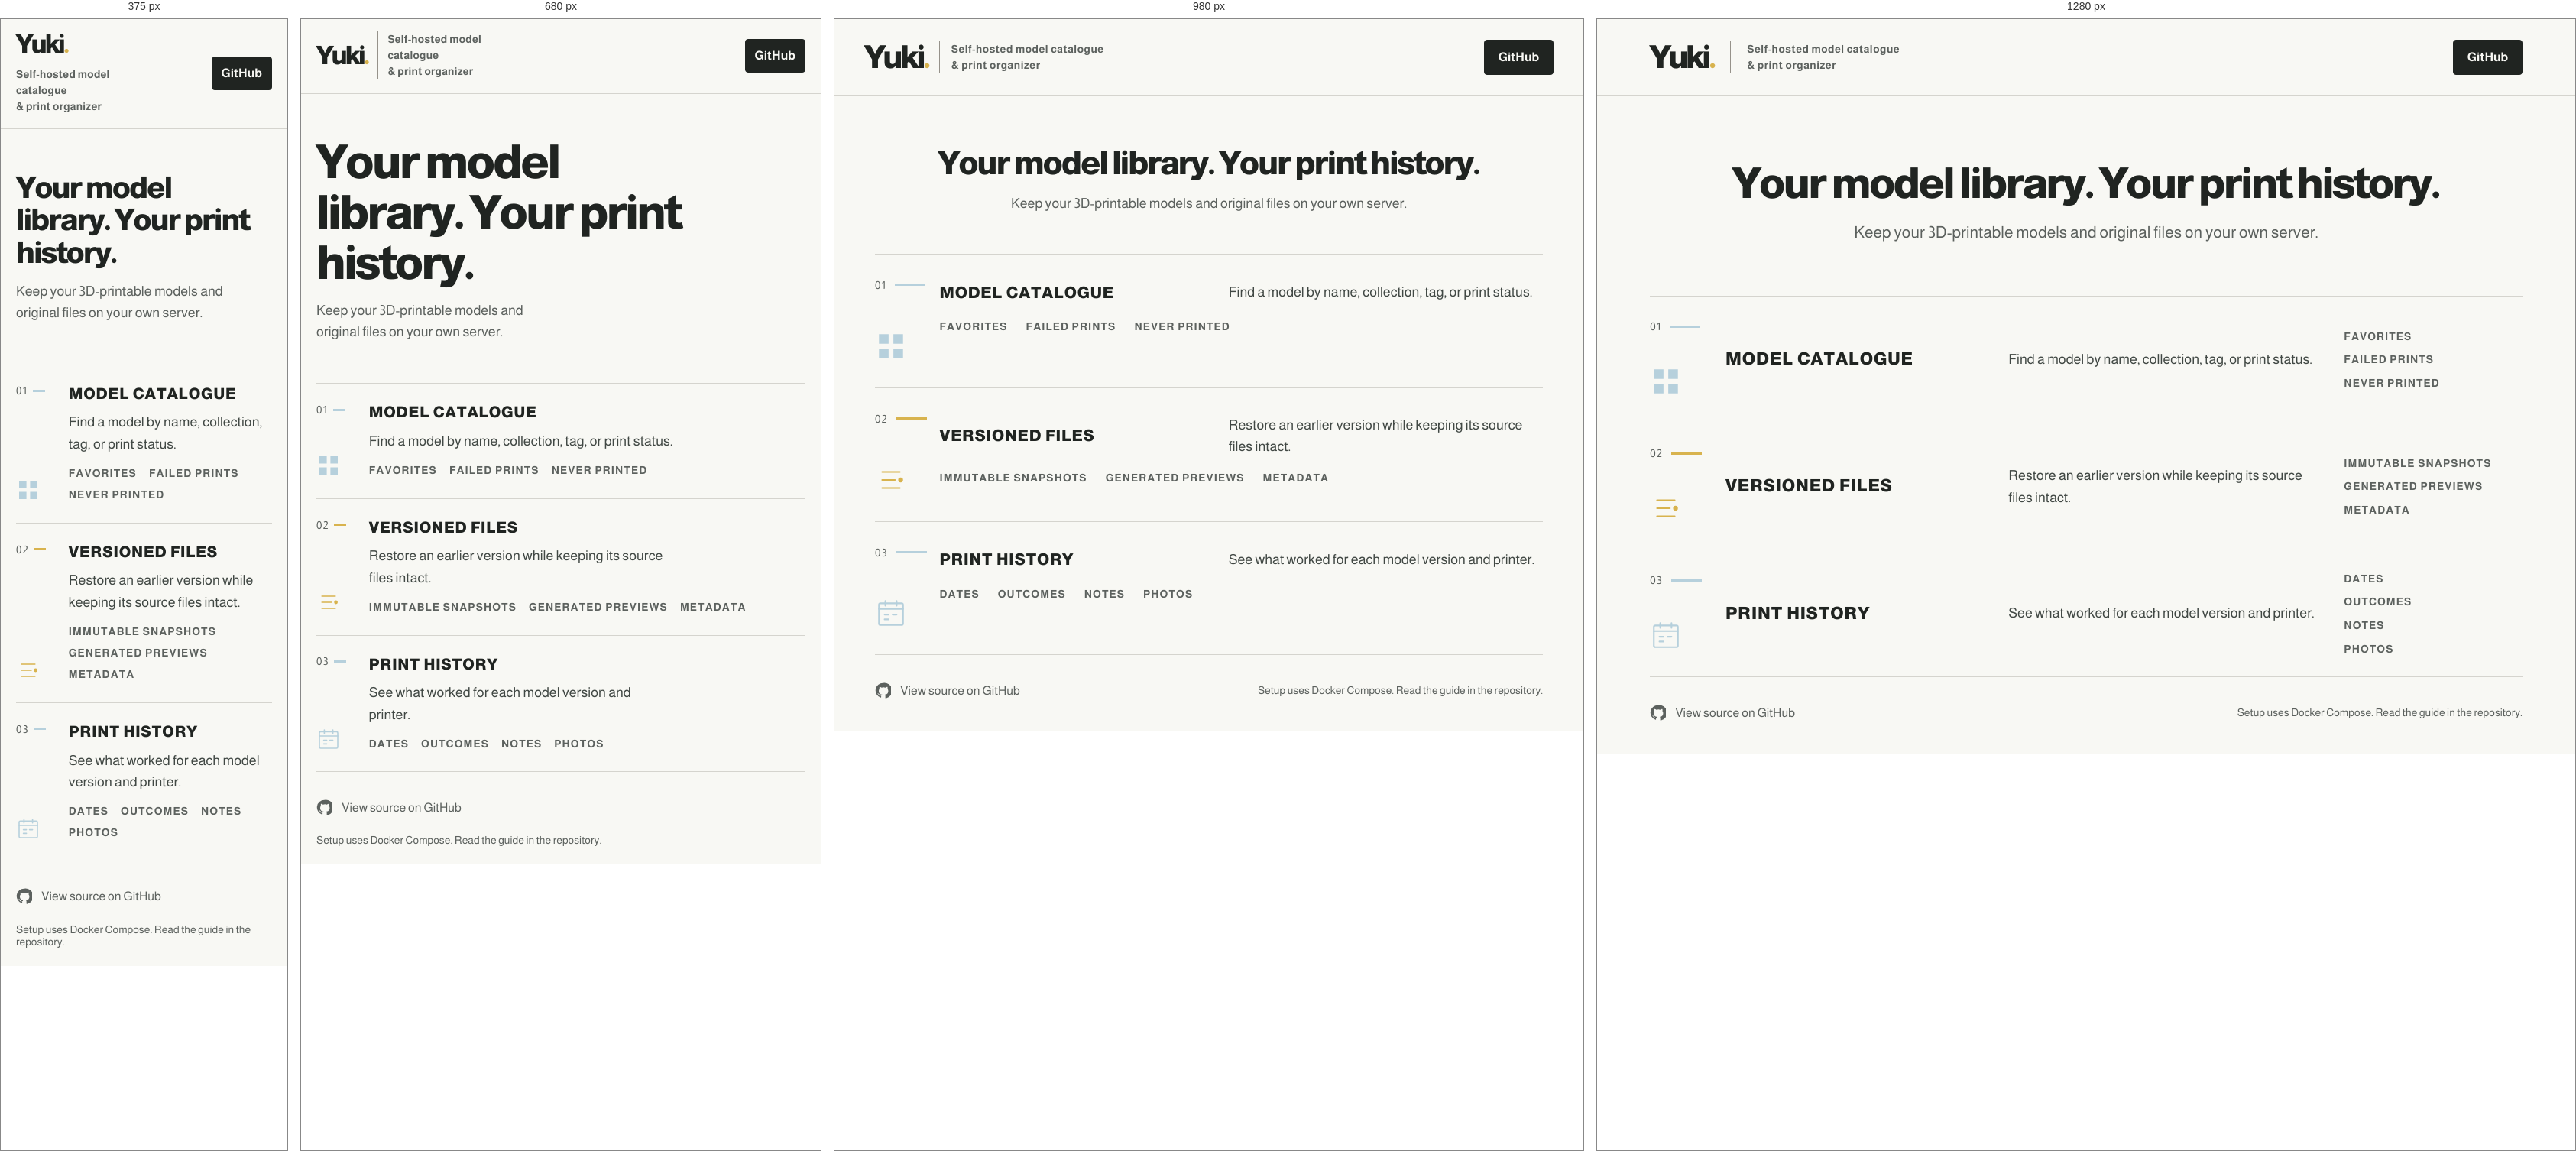
Rendered at 375 px, 680 px, 980 px and 1280 px, left to right.

<!-- file: index.html -->
<!doctype html>
<html lang="en">
  <head>
    <meta charset="UTF-8" />
    <meta name="viewport" content="width=device-width, initial-scale=1" />
    <meta name="theme-color" content="#f8f8f4" />
    <meta name="description" content="Yuki is a self-hosted catalogue and print organizer for 3D-printable models." />
    <title>Yuki — Your model library. Your print history.</title>
    <link rel="icon" href="favicon.svg" type="image/svg+xml" />
    <link rel="stylesheet" href="styles.css?v=2" />
  </head>
  <body>
    <header class="masthead">
      <a class="brand" href="#top" aria-label="Yuki home">
        <span class="brand-name">Yuki<span class="brand-period">.</span></span>
        <span class="brand-descriptor">Self-hosted model catalogue<br />&amp; print organizer</span>
      </a>
      <a class="github-action" href="https://github.com/dexpota/yuki">GitHub</a>
    </header>

    <main id="top" class="page-content">
      <section class="hero" aria-labelledby="hero-title">
        <h1 id="hero-title">Your model library. Your print history.</h1>
        <p>Keep your 3D-printable models and original files on your own server.</p>
      </section>

      <ol class="workshop-register" aria-label="What Yuki organizes">
        <li class="register-row">
          <div class="row-index" aria-hidden="true">
            <span class="sequence">01</span>
            <svg class="register-mark mark-blue" viewBox="0 0 40 40" fill="none" aria-hidden="true">
              <path d="M5 5h12v12H5zM23 5h12v12H23zM5 23h12v12H5zM23 23h12v12H23z" fill="currentColor" />
            </svg>
          </div>
          <h2>Model catalogue</h2>
          <p>Find a model by name, collection, tag, or print status.</p>
          <ul class="register-details" aria-label="Catalogue features">
            <li>Favorites</li>
            <li>Failed prints</li>
            <li>Never printed</li>
          </ul>
        </li>

        <li class="register-row">
          <div class="row-index" aria-hidden="true">
            <span class="sequence sequence-gold">02</span>
            <svg class="register-mark mark-gold" viewBox="0 0 40 40" fill="none" aria-hidden="true">
              <path d="M9 10h22M9 20h16M9 30h22" stroke="currentColor" stroke-width="2" stroke-linecap="round" />
              <circle cx="32" cy="20" r="3" fill="currentColor" />
            </svg>
          </div>
          <h2>Versioned files</h2>
          <p>Restore an earlier version while keeping its source files intact.</p>
          <ul class="register-details" aria-label="Version and file features">
            <li>Immutable snapshots</li>
            <li>Generated previews</li>
            <li>Metadata</li>
          </ul>
        </li>

        <li class="register-row">
          <div class="row-index" aria-hidden="true">
            <span class="sequence">03</span>
            <svg class="register-mark mark-blue" viewBox="0 0 40 40" fill="none" aria-hidden="true">
              <rect x="5" y="8" width="30" height="27" rx="2" stroke="currentColor" stroke-width="2" />
              <path d="M5 15h30M13 5v6M27 5v6" stroke="currentColor" stroke-width="2" stroke-linecap="round" />
              <path d="M12 22h5M22 22h5M12 28h5" stroke="currentColor" stroke-width="2" stroke-linecap="round" />
            </svg>
          </div>
          <h2>Print history</h2>
          <p>See what worked for each model version and printer.</p>
          <ul class="register-details" aria-label="Print history features">
            <li>Dates</li>
            <li>Outcomes</li>
            <li>Notes</li>
            <li>Photos</li>
          </ul>
        </li>
      </ol>
    </main>

    <footer class="page-footer" id="about">
      <a class="source-link" href="https://github.com/dexpota/yuki">
        <svg aria-hidden="true" viewBox="0 0 24 24" fill="currentColor">
          <path d="M12 .9a11.1 11.1 0 0 0-3.51 21.63c.56.1.76-.24.76-.54v-2.1c-3.1.67-3.76-1.32-3.76-1.32-.5-1.3-1.24-1.65-1.24-1.65-1.01-.69.08-.68.08-.68 1.12.08 1.7 1.15 1.7 1.15 1 .1.83 2.8 4.06 2.1.1-.72.39-1.22.7-1.5-2.48-.28-5.08-1.24-5.08-5.54 0-1.23.44-2.22 1.15-3-.12-.29-.5-1.43.1-2.97 0 0 .94-.3 3.06 1.15a10.6 10.6 0 0 1 5.57 0c2.12-1.44 3.06-1.15 3.06-1.15.61 1.54.23 2.68.11 2.97.72.78 1.15 1.77 1.15 3 0 4.31-2.6 5.26-5.09 5.54.4.34.75 1.01.75 2.04v3.02c0 .3.2.65.77.54A11.1 11.1 0 0 0 12 .9Z" />
        </svg>
        <span>View source on GitHub</span>
      </a>
      <p>Setup uses Docker Compose. Read the guide in the repository.</p>
    </footer>
  </body>
</html>


/* @media block from styles.css */
@media (max-width: 1200px) {
  .masthead {
    padding-inline: 4vw;
  }

  .brand {
    gap: 0.9rem;
  }

  .brand-descriptor {
    padding-left: 0.9rem;
    font-size: 0.875rem;
  }

  .register-row {
    min-height: 175px;
    grid-template-columns: 4rem minmax(0, 1fr) minmax(0, 1.15fr);
  }

  .register-details {
    grid-column: 2 / -1;
    display: flex;
    flex-wrap: wrap;
    gap: 0.75rem 1.5rem;
    padding-top: 0.2rem;
  }

  .row-index {
    grid-row: span 3;
  }
}

/* @media block from styles.css */
@media (max-width: 760px) {
  .masthead {
    display: grid;
    min-height: 0;
    grid-template-columns: minmax(0, 1fr) auto;
    gap: 1rem 0.85rem;
    padding: 1rem 1.25rem 1.1rem;
  }

  .brand {
    gap: 0.8rem;
  }

  .brand-name {
    font-size: 2.1rem;
  }

  .brand-descriptor {
    max-width: 10rem;
    padding-left: 0.75rem;
    font-size: 0.875rem;
    letter-spacing: 0.015em;
  }

  .github-action {
    min-height: 44px;
    padding: 0.55rem 0.75rem;
    font-size: 1rem;
    white-space: nowrap;
  }

  .page-content,
  .page-footer {
    width: calc(100% - 2.5rem);
  }

  .hero {
    padding-top: 3.5rem;
    text-align: left;
  }

  .hero h1 {
    max-width: 14ch;
    font-size: clamp(2.45rem, 9vw, 4rem);
    line-height: 1.08;
    text-wrap: pretty;
  }

  .hero p {
    max-width: 42ch;
    margin: 1rem 0 0;
    font-size: 1.125rem;
  }

  .workshop-register {
    margin-top: 3.3rem;
  }

  .register-row {
    min-height: 0;
    grid-template-columns: 3.3rem minmax(0, 1fr);
    gap: 0.6rem 1rem;
    padding: 1.5rem 0 1.65rem;
  }

  .row-index {
    grid-column: 1;
    grid-row: 1 / 4;
    align-items: flex-start;
    gap: 1.2rem;
    padding: 0.12rem 0 0;
  }

  .sequence {
    gap: 0.4rem;
    font-size: 0.875rem;
  }

  .sequence::after {
    width: 1rem;
  }

  .register-mark {
    width: 32px;
    height: 32px;
  }

  .register-row h2,
  .register-row > p,
  .register-details {
    grid-column: 2;
  }

  .register-row h2 {
    font-size: 1.25rem;
  }

  .register-row > p {
    max-width: 42ch;
    font-size: 1.125rem;
  }

  .register-details {
    display: flex;
    flex-wrap: wrap;
    gap: 0.5rem 1rem;
    padding-top: 0.25rem;
    font-size: 0.875rem;
    letter-spacing: 0.08em;
  }

  .page-footer {
    min-height: 84px;
    align-items: flex-start;
    flex-direction: column;
    justify-content: center;
    gap: 0.8rem;
    padding-block: 1.5rem;
  }

  .page-footer > p {
    font-size: 0.875rem;
  }
}

/* @media block from styles.css */
@media (max-width: 600px) {
  .masthead {
    grid-template-columns: minmax(0, 1fr) auto;
  }

  .brand {
    align-items: flex-start;
    flex-direction: column;
  }

  .brand-descriptor {
    padding-left: 0;
    border-left: 0;
  }

  .brand-descriptor {
    font-size: 0.875rem;
  }
}